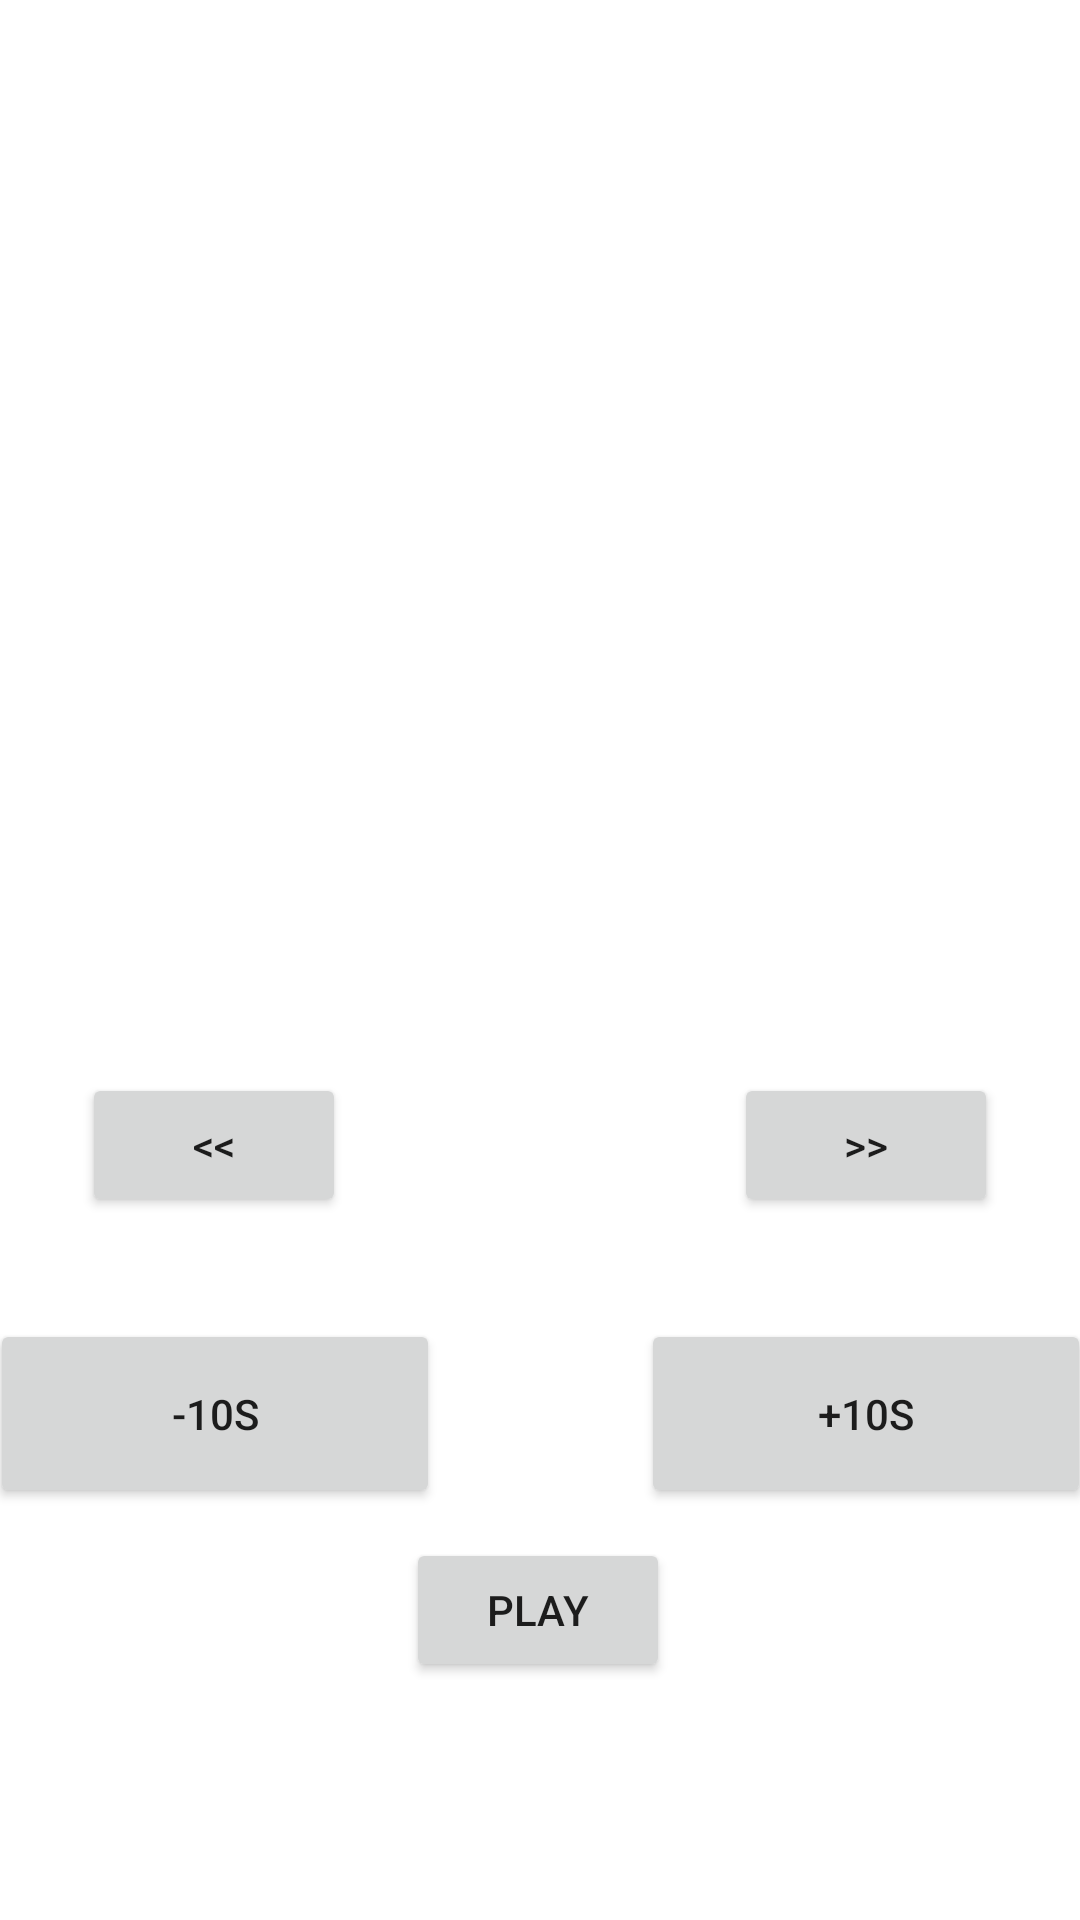

Here is an Android app screen rendered from its layout file. Give the layout XML and the strings, colors and styles it references.
<!-- AndroidManifest.xml: application theme Theme.DerMediaplayer -->
<!-- res/layout/tune.xml -->
<?xml version="1.0" encoding="utf-8"?>
<androidx.constraintlayout.widget.ConstraintLayout
    xmlns:android="http://schemas.android.com/apk/res/android"
    xmlns:app="http://schemas.android.com/apk/res-auto"
    xmlns:tools="http://schemas.android.com/tools"
    android:layout_width="match_parent"
    android:layout_height="match_parent">

    <TextView
        android:id="@+id/songTitle"
        android:layout_width="wrap_content"
        android:layout_height="wrap_content"
        app:layout_constraintBottom_toBottomOf="parent"
        app:layout_constraintEnd_toEndOf="parent"
        app:layout_constraintHorizontal_bias="0.498"
        app:layout_constraintStart_toStartOf="parent"
        app:layout_constraintTop_toTopOf="parent"
        app:layout_constraintVertical_bias="0.667" />

    <Button
        android:id="@+id/playButton"
        android:layout_width="wrap_content"
        android:layout_height="wrap_content"
        android:text="@string/play"
        app:layout_constraintBottom_toBottomOf="parent"
        app:layout_constraintEnd_toEndOf="parent"
        app:layout_constraintHorizontal_bias="0.498"
        app:layout_constraintStart_toStartOf="parent"
        app:layout_constraintTop_toBottomOf="@+id/songTitle" />

    <Button
        android:id="@+id/voraus10"
        android:layout_width="150dp"
        android:layout_height="63dp"
        android:text="@string/forward"
        app:layout_constraintBottom_toBottomOf="parent"
        app:layout_constraintEnd_toEndOf="@+id/nextSong"
        app:layout_constraintStart_toStartOf="@+id/nextSong"
        app:layout_constraintTop_toBottomOf="@+id/nextSong"
        app:layout_constraintVertical_bias="0.198" />

    <Button
        android:id="@+id/zuruck10"
        android:layout_width="150dp"
        android:layout_height="63dp"
        android:text="@string/back"
        app:layout_constraintBottom_toBottomOf="parent"
        app:layout_constraintEnd_toEndOf="@+id/prevSong"
        app:layout_constraintStart_toStartOf="@+id/prevSong"
        app:layout_constraintTop_toBottomOf="@+id/prevSong"
        app:layout_constraintVertical_bias="0.198" />

    <Button
        android:id="@+id/prevSong"
        android:layout_width="wrap_content"
        android:layout_height="wrap_content"
        android:text="@string/prev_song"
        app:layout_constraintBottom_toBottomOf="parent"
        app:layout_constraintEnd_toEndOf="parent"
        app:layout_constraintHorizontal_bias="0.1"
        app:layout_constraintStart_toStartOf="parent"
        app:layout_constraintTop_toTopOf="parent"
        app:layout_constraintVertical_bias="0.604" />

    <Button
        android:id="@+id/nextSong"
        android:layout_width="wrap_content"
        android:layout_height="wrap_content"
        android:text="@string/next_song"
        app:layout_constraintBottom_toBottomOf="parent"
        app:layout_constraintEnd_toEndOf="parent"
        app:layout_constraintHorizontal_bias="0.9"
        app:layout_constraintStart_toStartOf="parent"
        app:layout_constraintTop_toTopOf="parent"
        app:layout_constraintVertical_bias="0.604" />
</androidx.constraintlayout.widget.ConstraintLayout>
<!-- resources referenced by this layout -->
<resources>
  <string name="back">-10s</string>
  <string name="forward">+10s</string>
  <string name="next_song">&gt;&gt;</string>
  <string name="play">play</string>
  <string name="prev_song">&lt;&lt;</string>
  <style name="Theme.DerMediaplayer" parent="Theme.MaterialComponents.DayNight.DarkActionBar">
          
          <item name="colorPrimary">@color/purple_500</item>
          <item name="colorPrimaryVariant">@color/purple_700</item>
          <item name="colorOnPrimary">@color/white</item>
          
          <item name="colorSecondary">@color/teal_200</item>
          <item name="colorSecondaryVariant">@color/teal_700</item>
          <item name="colorOnSecondary">@color/black</item>
          
          <item name="android:statusBarColor" tools:targetApi="l">?attr/colorPrimaryVariant</item>
          
      </style>
  <!-- not gathered from this repository: default colours our renderer supplied (Android Studio template values) -->
  <color name="purple_500">#FF6200EE</color>
  <color name="purple_700">#FF3700B3</color>
  <color name="teal_200">#FF03DAC5</color>
  <color name="teal_700">#FF018786</color>
  <color name="black">#FF000000</color>
  <color name="white">#FFFFFFFF</color>
</resources>
